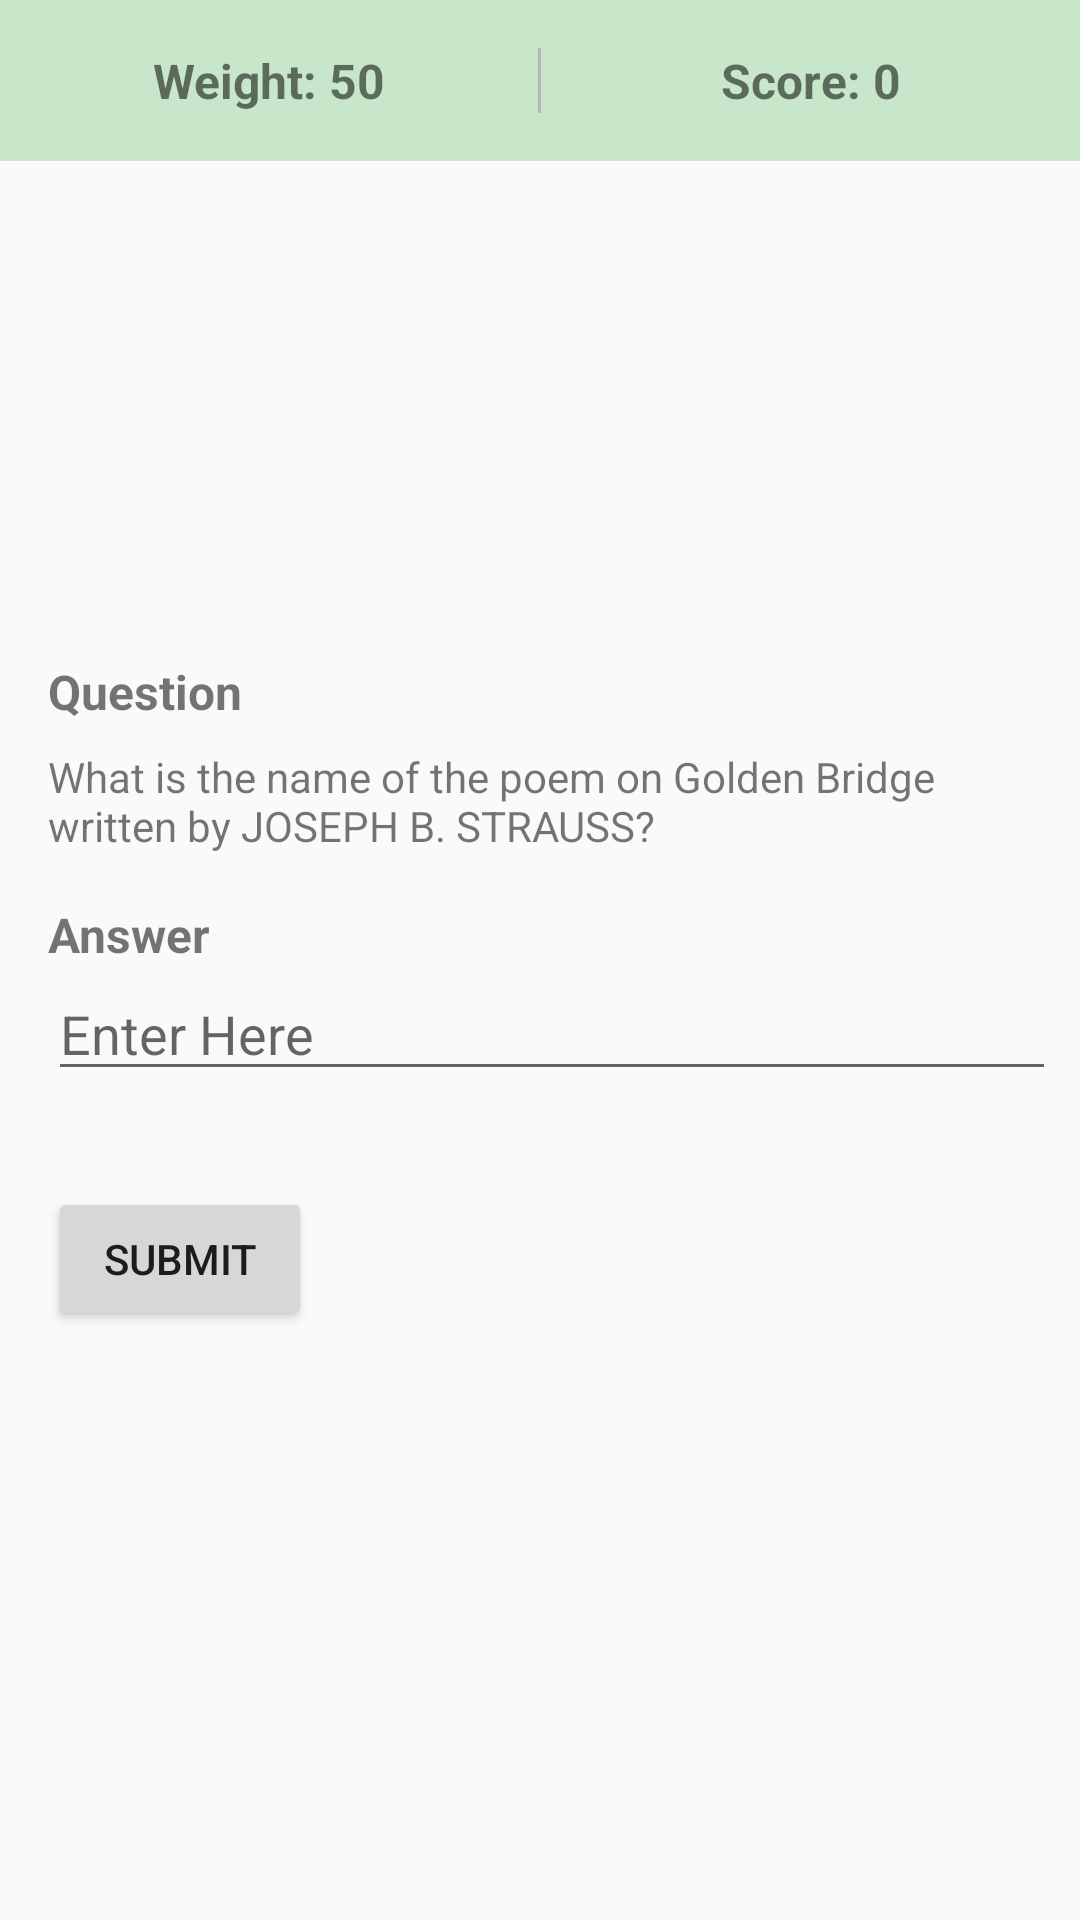

The Android layout XML behind this screen, and the referenced resources:
<!-- AndroidManifest.xml: application theme AppTheme -->
<!-- res/layout/question_freetext.xml -->
<?xml version="1.0" encoding="utf-8"?>
<LinearLayout xmlns:android="http://schemas.android.com/apk/res/android"
    android:layout_width="match_parent"
    android:layout_height="match_parent"
    android:orientation="vertical">

    <LinearLayout
        android:layout_width="match_parent"
        android:layout_height="wrap_content"
        android:background="@color/colorPrimaryLight"
        android:orientation="horizontal"
        android:padding="@dimen/activity_vertical_margin">

        <TextView
            android:id="@+id/ques_free_weight"
            android:layout_width="0dp"
            android:layout_height="wrap_content"
            android:layout_weight="1"
            android:gravity="center"
            android:text="Weight: 50"
            android:textSize="16sp"
            android:textStyle="bold" />

        <View
            android:layout_width="1dp"
            android:layout_height="match_parent"
            android:layout_marginLeft="@dimen/activity_horizontal_margin"
            android:layout_marginRight="@dimen/activity_horizontal_margin"
            android:background="@color/divider" />

        <TextView
            android:id="@+id/ques_free_score"
            android:layout_width="0dp"
            android:layout_height="wrap_content"
            android:layout_weight="1"
            android:gravity="center"
            android:text="Score: 0"
            android:textSize="16sp"
            android:textStyle="bold" />
    </LinearLayout>

    <ScrollView
        android:layout_width="match_parent"
        android:layout_height="match_parent">

        <LinearLayout
            android:layout_width="match_parent"
            android:layout_height="match_parent"
            android:orientation="vertical">

            <ImageView
                android:id="@+id/ques_free_image"
                android:layout_width="match_parent"
                android:layout_height="150dp"
                android:scaleType="centerCrop"
                android:src="@raw/picture_1" />

            <TextView
                android:id="@+id/question_label"
                android:layout_width="match_parent"
                android:layout_height="wrap_content"
                android:layout_marginLeft="@dimen/activity_horizontal_margin"
                android:layout_marginTop="@dimen/activity_vertical_margin"
                android:text="@string/question_label"
                android:textSize="16sp"
                android:textStyle="bold" />

            <TextView
                android:id="@+id/ques_free_question"
                android:layout_width="match_parent"
                android:layout_height="wrap_content"
                android:layout_marginLeft="@dimen/activity_horizontal_margin"
                android:layout_marginRight="@dimen/activity_horizontal_margin"
                android:layout_marginTop="8dp"
                android:text="@string/question_one" />

            <TextView
                android:id="@+id/answer_label"
                android:layout_width="match_parent"
                android:layout_height="wrap_content"
                android:layout_marginLeft="@dimen/activity_horizontal_margin"
                android:layout_marginTop="@dimen/activity_vertical_margin"
                android:text="@string/answer_label"
                android:textSize="16sp"
                android:textStyle="bold" />

            <EditText
                android:id="@+id/ques_free_editText"
                android:layout_width="wrap_content"
                android:layout_height="wrap_content"
                android:layout_gravity="left"
                android:layout_marginBottom="16dp"
                android:layout_marginLeft="@dimen/activity_horizontal_margin"
                android:allowUndo="false"
                android:ems="16"
                android:hint="@string/answer_hint"
                android:inputType="textCapWords"
                android:text="" />

            <Button
                android:id="@+id/ques_free_button"
                android:layout_width="wrap_content"
                android:layout_height="wrap_content"
                android:layout_marginBottom="@dimen/activity_vertical_margin"
                android:layout_marginLeft="@dimen/activity_horizontal_margin"
                android:layout_marginTop="@dimen/activity_vertical_margin"
                android:text="@string/button_question" />
        </LinearLayout>
    </ScrollView>
</LinearLayout>
<!-- resources referenced by this layout -->
<resources>
  <color name="colorPrimaryLight">#C8E6C9</color>
  <color name="divider">#B6B6B6</color>
  <dimen name="activity_horizontal_margin">16dp</dimen>
  <dimen name="activity_vertical_margin">16dp</dimen>
  <string name="answer_hint">Enter Here</string>
  <string name="answer_label">Answer</string>
  <string name="button_question">Submit</string>
  <string name="question_label">Question</string>
  <string name="question_one">What is the name of the poem on Golden Bridge written by JOSEPH B. STRAUSS?</string>
  <style name="AppTheme" parent="Theme.AppCompat.Light.DarkActionBar">
          
          <item name="colorPrimary">@color/colorPrimary</item>
          <item name="colorPrimaryDark">@color/colorPrimaryDark</item>
          <item name="colorAccent">@color/colorAccent</item>
      </style>
  <color name="colorPrimary">#009688</color>
  <color name="colorPrimaryDark">#00796B</color>
  <color name="colorAccent">#009688</color>
</resources>
